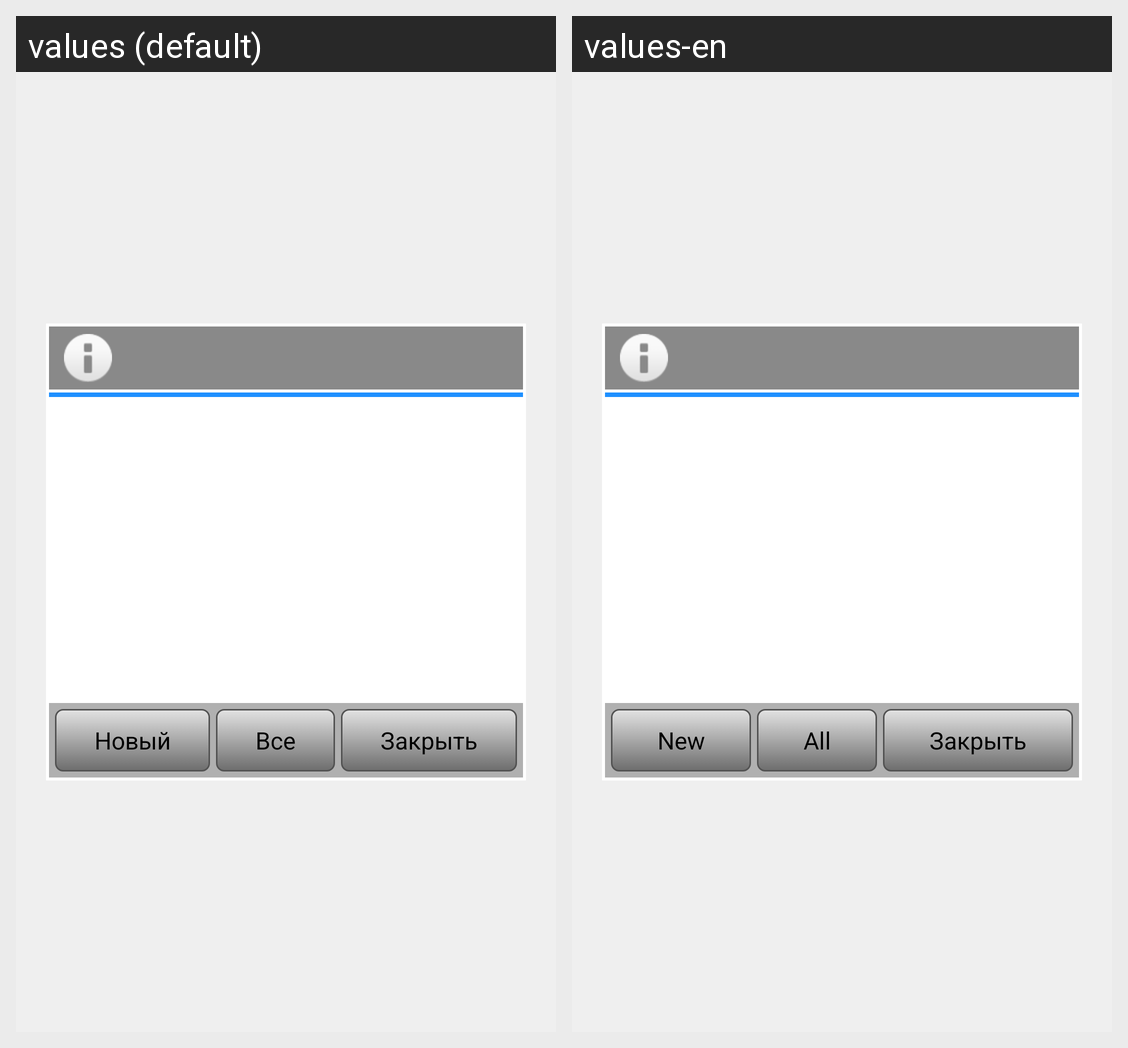

Here is an Android app screen in its default locale and in the app's own translations. Write out the translated-string differences for the strings that appear on this screen.
Android screen res/layout/dialog_list.xml rendered under 2 locales, left to right: values (default), values-en. Device: Nexus 5 (rendered at 1080×1920; each locale shown at half size, 540×960, under a caption strip naming it); theme MyTheme.
Strings drawn on this screen, with the default value and each locale's value (text and hints the layout hard-codes, and strings that could not be matched under every locale, appear in the picture but are not listed):

New
  values: Новый
  values-en: New

All
  values: Все
  values-en: All

Close
  values: Закрыть
  values-en: Закрыть
